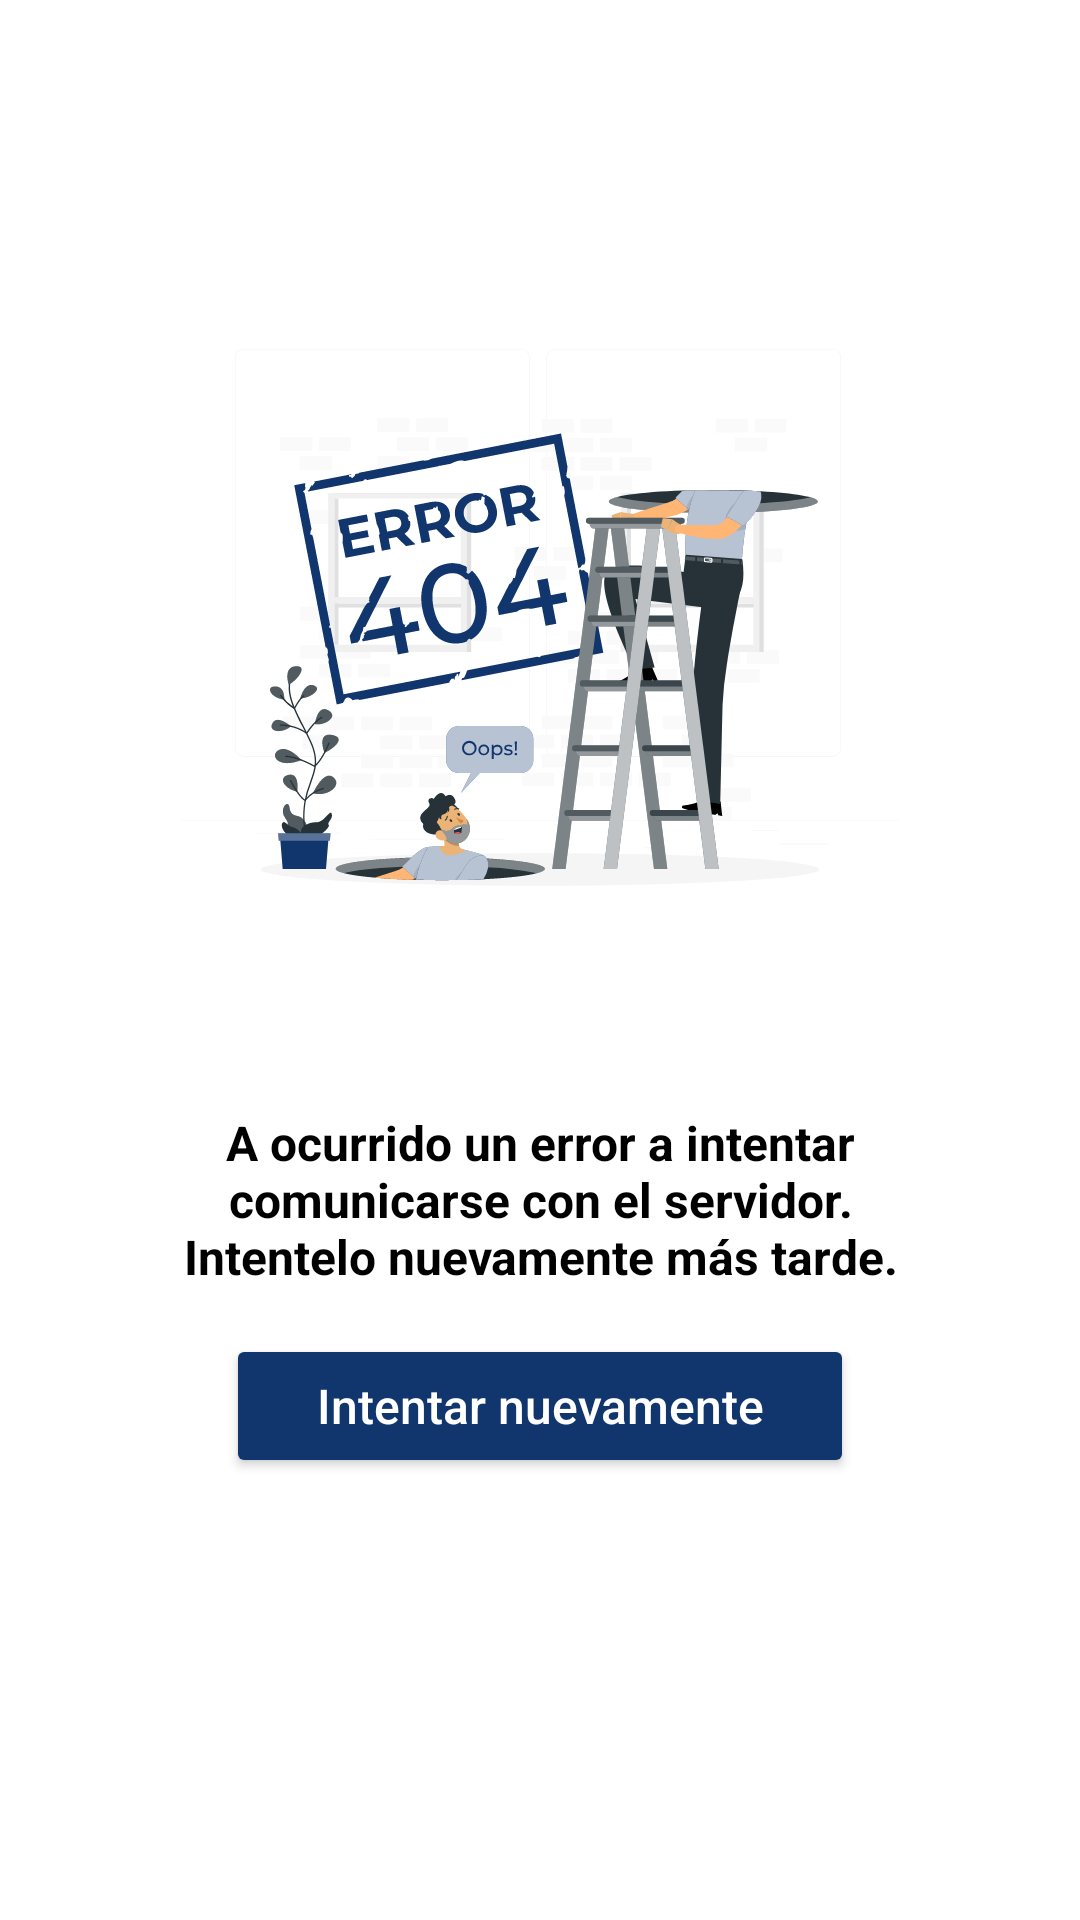

Layout XML and referenced resources for this Android screen:
<!-- AndroidManifest.xml: application theme Theme.IoTControlCenter -->
<!-- res/layout/err_msg_bs.xml -->
<?xml version="1.0" encoding="utf-8"?>
<LinearLayout xmlns:android="http://schemas.android.com/apk/res/android"
              xmlns:app="http://schemas.android.com/apk/res-auto"
              android:orientation="vertical"
              android:layout_width="match_parent"
              android:gravity="center_horizontal"
              android:padding="60dp"
              app:behavior_peekHeight="0dp"
              style="?attr/bottomSheetStyle"
              app:layout_behavior="com.google.android.material.bottomsheet.BottomSheetBehavior"
              android:layout_height="match_parent">

    <ImageView
            android:id="@+id/errorImage"
            android:layout_width="match_parent"
            android:src="@drawable/i404_error_img"
            android:layout_height="300dp">
    </ImageView>
    <TextView
            android:text="@string/conn_err"
            android:layout_width="match_parent"
            android:layout_height="wrap_content"
            android:id="@+id/errorConnTV"
            android:textStyle="bold"
            android:textColor="@color/black"
            android:textSize="16sp"
            android:layout_marginTop="10dp" android:textAlignment="center"/>
    <Button
            android:layout_width="wrap_content"
            android:layout_height="wrap_content"
            android:backgroundTint="@color/dark_blue"
            android:textAllCaps="false"
            android:layout_marginTop="15dp"
            app:cornerRadius="10dp"
            android:id="@+id/continueBT"
            android:textSize="16sp"
            android:paddingVertical="10dp"
            android:paddingHorizontal="30dp"
            android:text="@string/do_again" android:textColor="@color/white"/>
</LinearLayout>
<!-- resources referenced by this layout -->
<resources>
  <color name="black">#FF000000</color>
  <color name="dark_blue">#11366D</color>
  <color name="white">#FFFFFFFF</color>
  <!-- drawable i404_error_img: vector/xml drawable (drawable, 66477 chars, omitted) -->
  <string name="conn_err" translatable="false">A ocurrido un error a intentar comunicarse con el servidor.
      Intentelo nuevamente más tarde.</string>
  <string name="do_again">Intentar nuevamente</string>
  <style name="Theme.IoTControlCenter" parent="Theme.MaterialComponents.Light.NoActionBar">
          
          <item name="colorPrimary">@color/dark_blue</item>
          <item name="colorPrimaryVariant">@color/purple_700</item>
          <item name="colorOnPrimary">@color/white</item>
          
          <item name="colorSecondary">#137986</item>
          <item name="colorSecondaryVariant">@color/mid_blue</item>
          <item name="colorOnSecondary">@color/black</item>
          
          <item name="android:statusBarColor" tools:targetApi="l">?attr/colorPrimaryVariant</item>
  
          <item name="android:navigationBarColor" tools:targetApi="l">@color/dark_blue</item>
      </style>
  <color name="purple_700">#0D2A55</color>
  <color name="mid_blue">#C6DAFF</color>
</resources>
